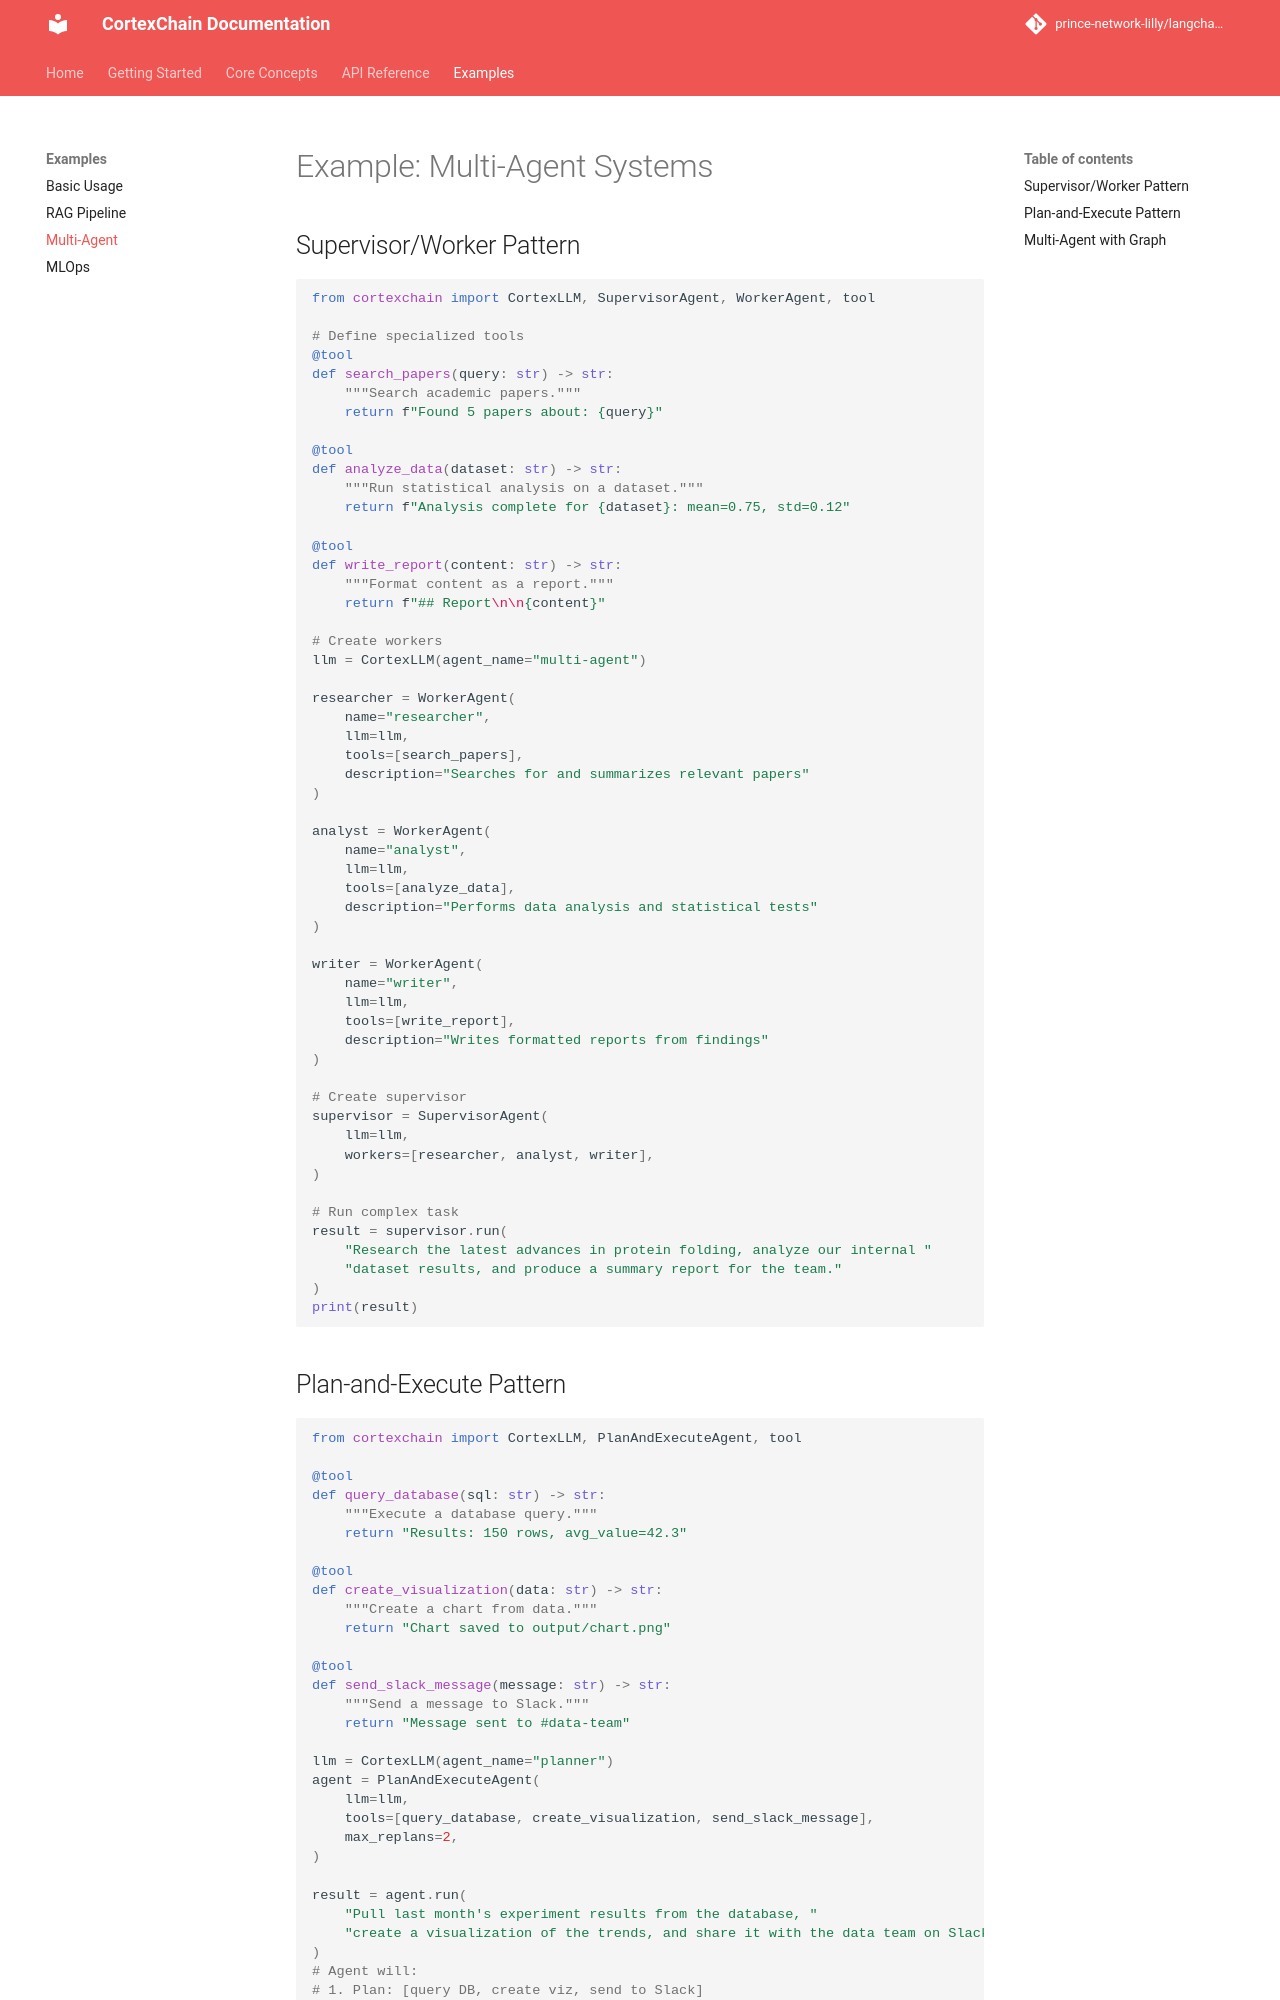

repository: prince-network-lilly/langchain_cortextai · page: examples/multi-agent/index.html · generator: mkdocs

# Example: Multi-Agent Systems

## Supervisor/Worker Pattern

```python
from cortexchain import CortexLLM, SupervisorAgent, WorkerAgent, tool

# Define specialized tools
@tool
def search_papers(query: str) -> str:
    """Search academic papers."""
    return f"Found 5 papers about: {query}"

@tool
def analyze_data(dataset: str) -> str:
    """Run statistical analysis on a dataset."""
    return f"Analysis complete for {dataset}: mean=0.75, std=0.12"

@tool
def write_report(content: str) -> str:
    """Format content as a report."""
    return f"## Report\n\n{content}"

# Create workers
llm = CortexLLM(agent_name="multi-agent")

researcher = WorkerAgent(
    name="researcher",
    llm=llm,
    tools=[search_papers],
    description="Searches for and summarizes relevant papers"
)

analyst = WorkerAgent(
    name="analyst",
    llm=llm,
    tools=[analyze_data],
    description="Performs data analysis and statistical tests"
)

writer = WorkerAgent(
    name="writer",
    llm=llm,
    tools=[write_report],
    description="Writes formatted reports from findings"
)

# Create supervisor
supervisor = SupervisorAgent(
    llm=llm,
    workers=[researcher, analyst, writer],
)

# Run complex task
result = supervisor.run(
    "Research the latest advances in protein folding, analyze our internal "
    "dataset results, and produce a summary report for the team."
)
print(result)
```

## Plan-and-Execute Pattern

```python
from cortexchain import CortexLLM, PlanAndExecuteAgent, tool

@tool
def query_database(sql: str) -> str:
    """Execute a database query."""
    return "Results: 150 rows, avg_value=42.3"

@tool
def create_visualization(data: str) -> str:
    """Create a chart from data."""
    return "Chart saved to output/chart.png"

@tool
def send_slack_message(message: str) -> str:
    """Send a message to Slack."""
    return "Message sent to #data-team"

llm = CortexLLM(agent_name="planner")
agent = PlanAndExecuteAgent(
    llm=llm,
    tools=[query_database, create_visualization, send_slack_message],
    max_replans=2,
)

result = agent.run(
    "Pull last month's experiment results from the database, "
    "create a visualization of the trends, and share it with the data team on Slack."
)
# Agent will:
# 1. Plan: [query DB, create viz, send to Slack]
# 2. Execute each step
# 3. Replan if something fails
```
